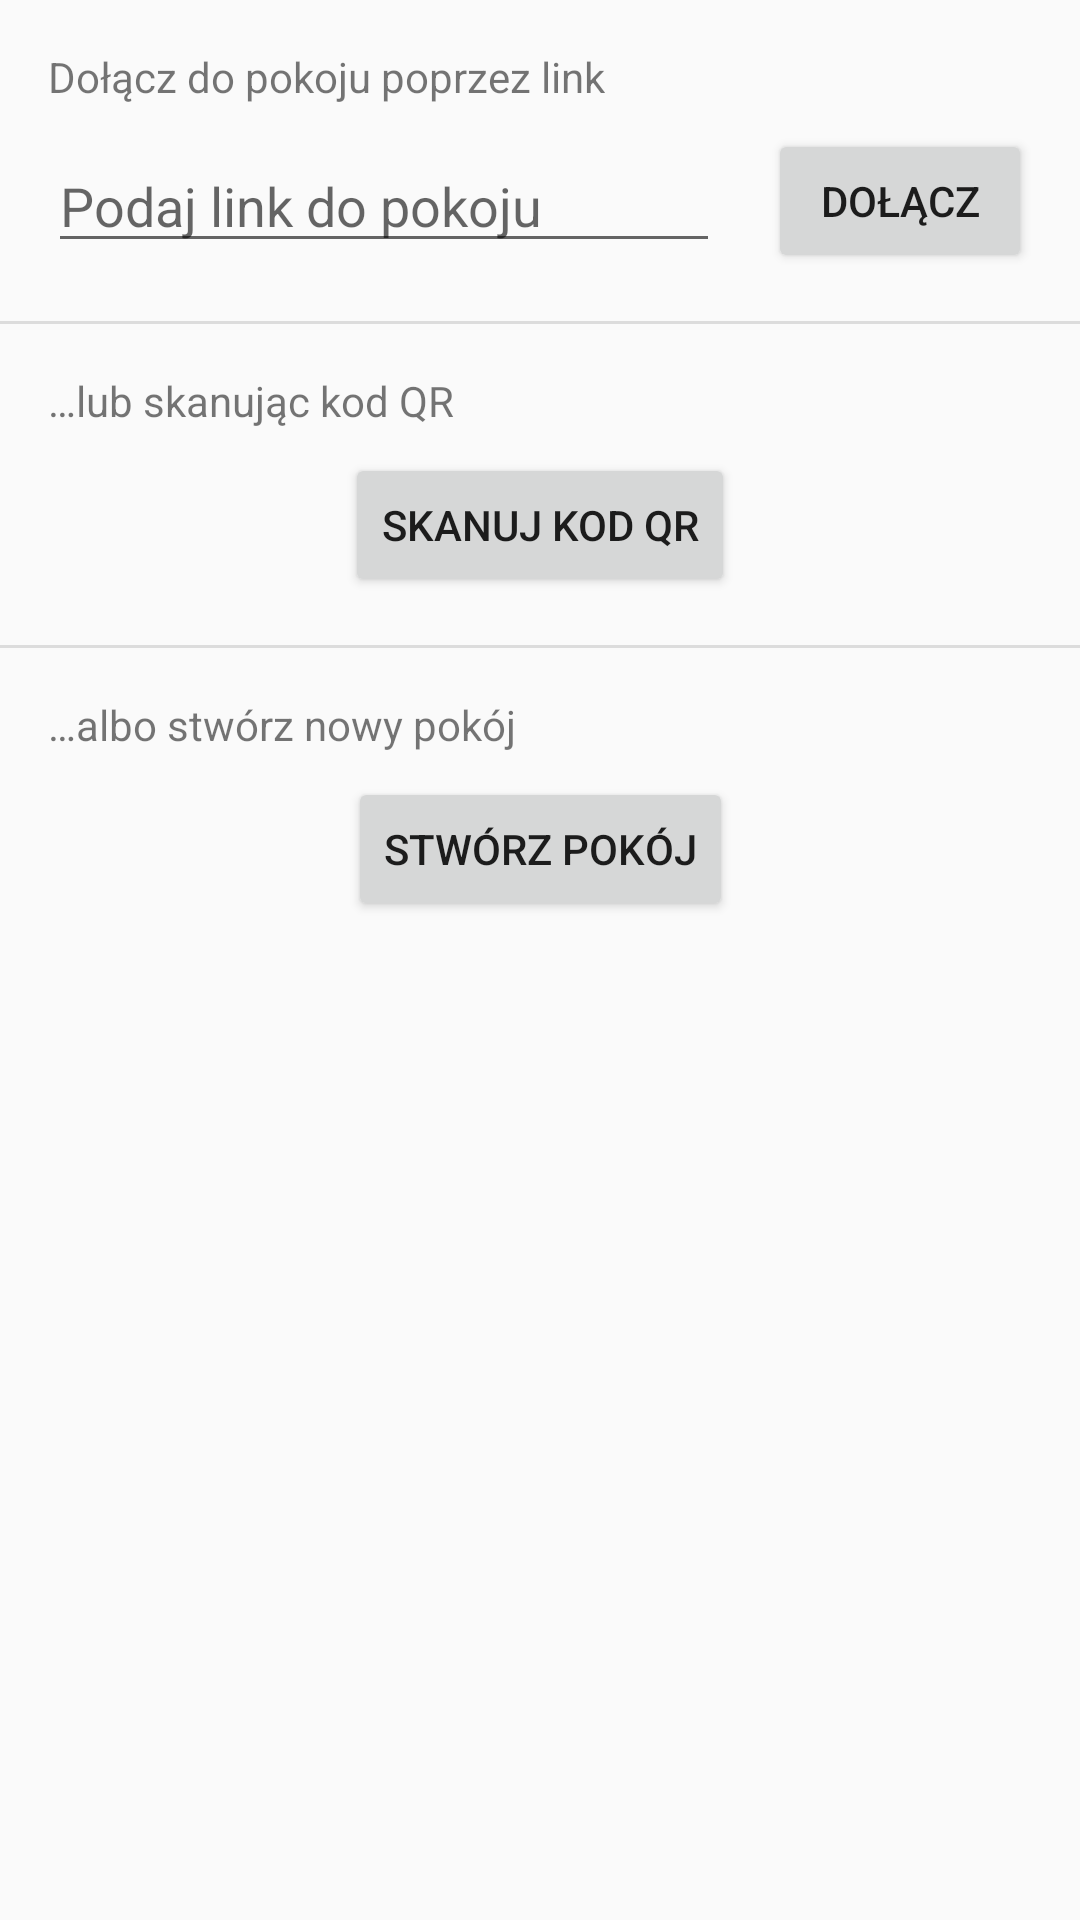

Reconstruct the res/layout file that produces this screen, plus the resources it refers to.
<!-- AndroidManifest.xml: application theme AppTheme -->
<!-- res/layout/dialog_join_askroom.xml -->
<?xml version="1.0" encoding="utf-8"?>
<LinearLayout
	xmlns:android="http://schemas.android.com/apk/res/android"
	xmlns:app="http://schemas.android.com/apk/res-auto"
	android:layout_width="match_parent"
	android:layout_height="match_parent"
	android:divider="?android:dividerHorizontal"
	android:showDividers="middle"
	android:orientation="vertical">
	
	<android.support.constraint.ConstraintLayout
		android:layout_width="match_parent"
		android:layout_height="wrap_content">
		
		<TextView
			android:id="@+id/textView_dialogJoinAskroom_joinByLink"
			android:layout_width="wrap_content"
			android:layout_height="wrap_content"
			android:layout_marginStart="16dp"
			android:layout_marginTop="16dp"
			android:text="@string/textView_dialogJoinAskroom_joinByLink"
			app:layout_constraintStart_toStartOf="parent"
			app:layout_constraintTop_toTopOf="parent" />
		
		<Button
			android:id="@+id/button_dialogJoinAskroom_joinByLink"
			android:layout_width="0dp"
			android:layout_height="wrap_content"
			android:layout_marginBottom="16dp"
			android:layout_marginEnd="16dp"
			android:layout_marginTop="8dp"
			android:text="@string/button_dialogJoinAskroom_joinByLink"
			app:layout_constraintBottom_toBottomOf="parent"
			app:layout_constraintEnd_toEndOf="parent"
			app:layout_constraintTop_toBottomOf="@id/textView_dialogJoinAskroom_joinByLink" />
		
		<EditText
			android:id="@+id/editText_dialogJoinAskroom_joinByLink"
			android:layout_width="0dp"
			android:layout_height="wrap_content"
			android:layout_marginBottom="16dp"
			android:layout_marginEnd="16dp"
			android:layout_marginStart="16dp"
			android:layout_marginTop="8dp"
			android:ems="10"
			android:inputType="text"
			android:hint="@string/editText_dialogJoinAskroom_joinByLink"
			app:layout_constraintBottom_toBottomOf="parent"
			app:layout_constraintEnd_toStartOf="@id/button_dialogJoinAskroom_joinByLink"
			app:layout_constraintStart_toStartOf="parent"
			app:layout_constraintTop_toBottomOf="@id/textView_dialogJoinAskroom_joinByLink" />
	
	</android.support.constraint.ConstraintLayout>
	
	<android.support.constraint.ConstraintLayout
		android:layout_width="match_parent"
		android:layout_height="wrap_content">
		
		<TextView
			android:id="@+id/textView_dialogJoinAskroom_joinByQrCode"
			android:layout_width="wrap_content"
			android:layout_height="wrap_content"
			android:layout_marginStart="16dp"
			android:layout_marginTop="16dp"
			android:text="@string/textView_dialogJoinAskroom_joinByQrCode"
			app:layout_constraintStart_toStartOf="parent"
			app:layout_constraintTop_toTopOf="parent" />
		
		<Button
			android:id="@+id/button_dialogJoinAskroom_joinByQrCode"
			android:layout_width="wrap_content"
			android:layout_height="wrap_content"
			android:layout_marginBottom="16dp"
			android:layout_marginTop="8dp"
			android:text="@string/button_dialogJoinAskroom_joinByQrCode"
			app:layout_constraintBottom_toBottomOf="parent"
			app:layout_constraintEnd_toEndOf="parent"
			app:layout_constraintStart_toStartOf="parent"
			app:layout_constraintTop_toBottomOf="@id/textView_dialogJoinAskroom_joinByQrCode" />
	
	</android.support.constraint.ConstraintLayout>
	
	<android.support.constraint.ConstraintLayout
		android:layout_width="match_parent"
		android:layout_height="wrap_content">
		
		<TextView
			android:id="@+id/textView_dialogJoinRoom_createAskroom"
			android:layout_width="wrap_content"
			android:layout_height="wrap_content"
			android:layout_marginStart="16dp"
			android:layout_marginTop="16dp"
			android:text="@string/textView_dialogJoinAskroom_createAskroom"
			app:layout_constraintStart_toStartOf="parent"
			app:layout_constraintTop_toTopOf="parent" />
		
		<Button
			android:id="@+id/button_dialogJoinAskroom_createAskroom"
			android:layout_width="wrap_content"
			android:layout_height="wrap_content"
			android:layout_marginBottom="16dp"
			android:layout_marginTop="8dp"
			android:text="@string/button_dialogJoinAskroom_createAskroom"
			app:layout_constraintBottom_toBottomOf="parent"
			app:layout_constraintEnd_toEndOf="parent"
			app:layout_constraintStart_toStartOf="parent"
			app:layout_constraintTop_toBottomOf="@id/textView_dialogJoinRoom_createAskroom" />
	
	</android.support.constraint.ConstraintLayout>

</LinearLayout>
<!-- resources referenced by this layout -->
<resources>
  <string name="button_dialogJoinAskroom_createAskroom">Stwórz pokój</string>
  <string name="button_dialogJoinAskroom_joinByLink">Dołącz</string>
  <string name="button_dialogJoinAskroom_joinByQrCode">Skanuj kod QR</string>
  <string name="editText_dialogJoinAskroom_joinByLink">Podaj link do pokoju</string>
  <string name="textView_dialogJoinAskroom_createAskroom">…albo stwórz nowy pokój</string>
  <string name="textView_dialogJoinAskroom_joinByLink">Dołącz do pokoju poprzez link</string>
  <string name="textView_dialogJoinAskroom_joinByQrCode">…lub skanując kod QR</string>
  <style name="AppTheme" parent="Theme.AppCompat.Light.NoActionBar">
  		
  		<item name="colorPrimary">@color/colorPrimary</item>
  		<item name="colorPrimaryDark">@color/colorPrimaryDark</item>
  		<item name="colorAccent">@color/colorAccent</item>
  		
  		<item name="android:windowDrawsSystemBarBackgrounds">true</item>
  	</style>
  <color name="colorPrimary">#3F51B5</color>
  <color name="colorPrimaryDark">#303F9F</color>
  <color name="colorAccent">#FF4081</color>
</resources>
